Run: headless pygame with SDL's dummy video driver; simulated clock (each Clock.tick advances the game by its frame time, no real sleeping); random seed 0; keys injected as events and as key.get_pressed() state; no mouse input.
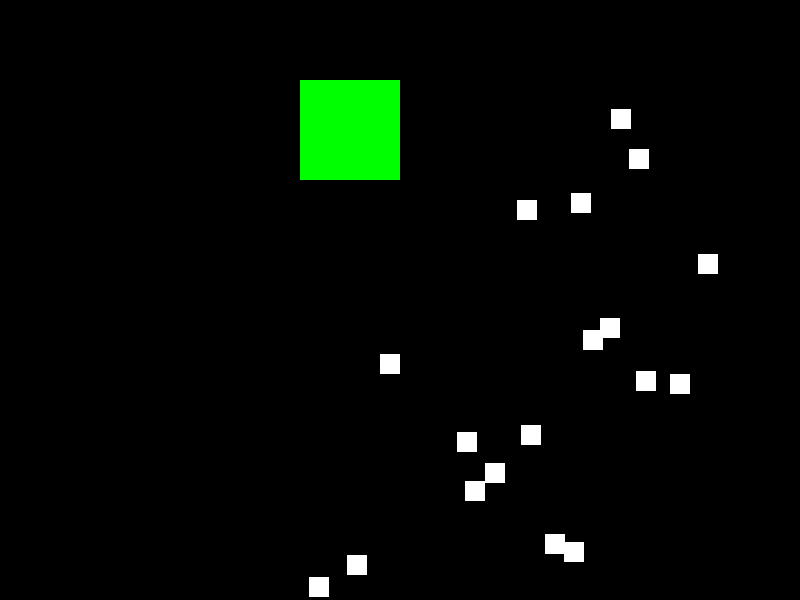
Frame 1 of 4 · flips 1–60 · no input
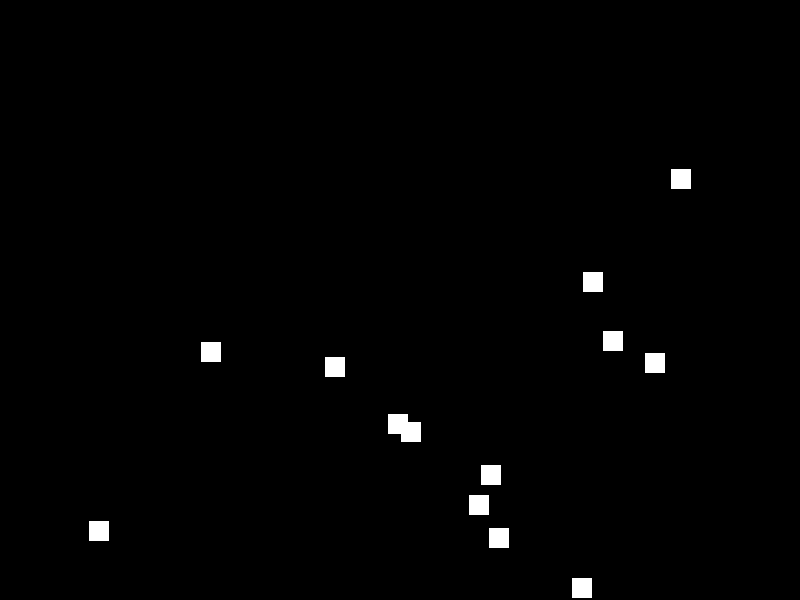
Frame 2 of 4 · flips 61–180 · tapped SPACE, RETURN · held RIGHT (→), D
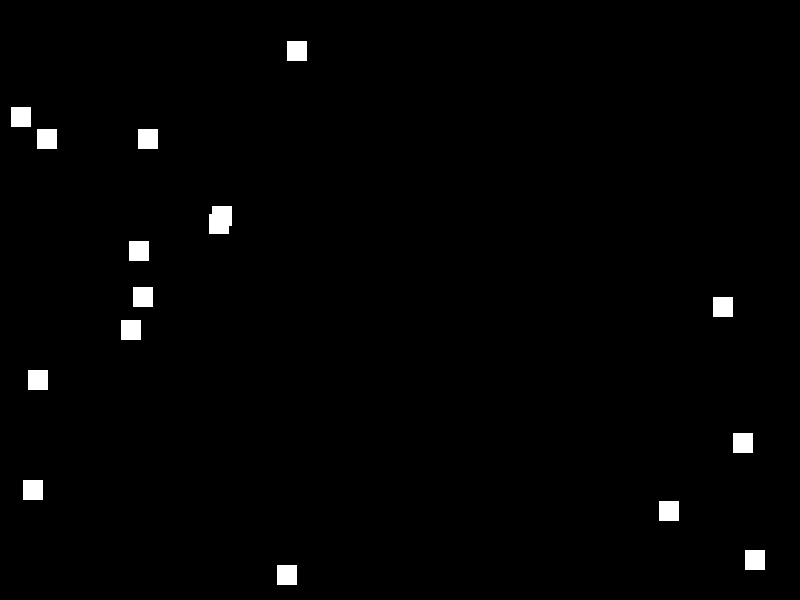
Frame 3 of 4 · flips 181–300 · held DOWN (↓), S
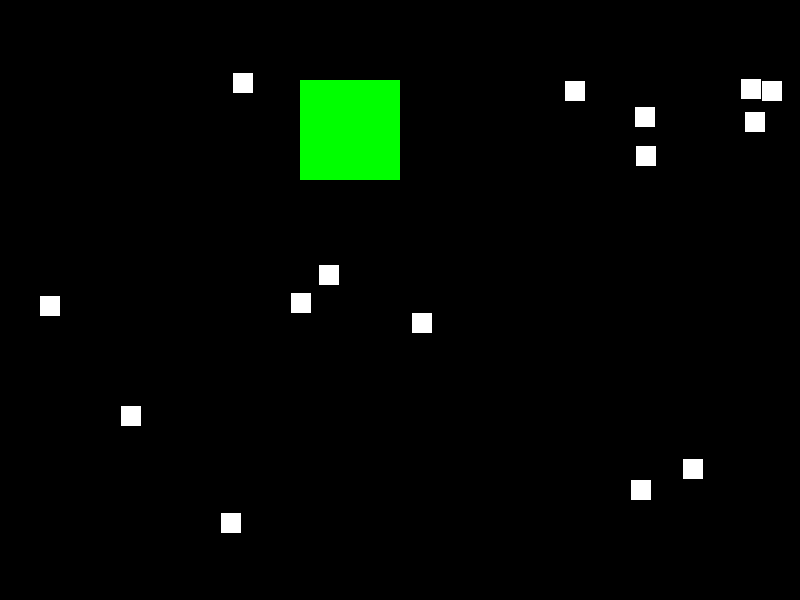
Frame 4 of 4 · flips 301–420 · held LEFT (←), A, UP (↑), W

The pygame program that drew these frames:

'''Demonstrates user input and collision detection.
'''

import pygame, sys, random
from pygame.locals import *

def main():
    WINDOWWIDTH = 800
    WINDOWHEIGHT = 600
    
    RED = (255, 0, 0)
    GREEN = (0, 255, 0)
    BLUE = (0, 0, 255)
    WHITE = (255, 255, 255)
    BLACK = (0, 0, 0)
    
    FOODSIZE = 20
    NEWFOOD = 40
    
    #movement booleans
    mLeft = False
    mRight = False
    mUp = False
    mDown = False

    #set up the game
    pygame.init()
    mainClock = pygame.time.Clock()
    
    #create game window
    window = pygame.display.set_mode((WINDOWWIDTH, WINDOWHEIGHT), 0, 32)
    pygame.display.set_caption("Interactive THE GAME")
    
    bouncer = {'rect': pygame.Rect(300, 80, 100, 100), 'xspeed': 5, 'yspeed': 5,
                'color':GREEN}
    
    
    foodCounter = 0
    foods = []
    for i in range(20):
        foods.append({'rect': pygame.Rect(random.randint(0, WINDOWWIDTH-FOODSIZE),
                        random.randint(0, WINDOWHEIGHT-FOODSIZE), FOODSIZE,FOODSIZE),
                        'xspeed': 8, 'yspeed': 8, 'color':WHITE})

    while True:
        #check for the QUIT event
        for event in pygame.event.get():
            if event.type == QUIT:
                pygame.quit()
                sys.exit()
            if event.type == KEYDOWN:
                if event.key == K_LEFT or event.key == ord('a'):
                    mLeft = True
                    mRight = False
                if event.key == K_RIGHT or event.key == ord('d'):
                    mLeft = False
                    mRight = True
                if event.key == K_UP or event.key == ord('w'):
                    mUp = True
                    mDown = False
                if event.key == K_DOWN or event.key == ord('s'):
                    mUp = False
                    mDown = True
            
            if event.type == KEYUP:
                if event.key == K_LEFT or event.key == ord('a'):
                    mLeft = False
                if event.key == K_RIGHT or event.key == ord('d'):
                    mRight = False
                if event.key == K_UP or event.key == ord('w'):
                    mUp = False
                if event.key == K_DOWN or event.key == ord('s'):
                    mDown = False
        
        #add new food every now and then
        foodCounter += 1
        if foodCounter >= NEWFOOD:
            foodCounter = 0
            foods.append({'rect': pygame.Rect(random.randint(0,
                        WINDOWWIDTH-FOODSIZE),
                        random.randint(0, WINDOWHEIGHT-FOODSIZE),
                        FOODSIZE,FOODSIZE), 'xspeed': 8, 'yspeed': 8, 
                        'color':WHITE})
            
        #draw black background
        window.fill(BLACK)
        
        #move the bouncer if a button is pressed
        if mLeft:
            bouncer['rect'].right -= bouncer['xspeed']
        if mRight:
            bouncer['rect'].right += bouncer['xspeed']
        if mUp:
            bouncer['rect'].bottom -= bouncer['yspeed']
        if mDown:
            bouncer['rect'].bottom += bouncer['yspeed']
        
        #draw the bouncer
        pygame.draw.rect(window, bouncer['color'], bouncer['rect'])
        
        #foods[:] returns a copy of the foods list, which allows us to iterate
        #over a copy of the list while removing things from the actual list
        for food in foods[:]:
            #remove food if it's intersecting the bouncer
            if bouncer['rect'].colliderect(food['rect']):
                foods.remove(food)
            
        for food in foods:
            #move the food
            food['rect'].right += food['xspeed']
            food['rect'].bottom += food['yspeed']
            #check if it has moved out of window
            if food['rect'].right >= WINDOWWIDTH or food['rect'].left <= 0:
                food['xspeed'] *= -1
            if food['rect'].bottom >= WINDOWHEIGHT or food['rect'].top <= 0:
                food['yspeed'] *= -1
            #draw the food
            pygame.draw.rect(window, food['color'], food['rect'])
            
        #draw the window onto the screen
        pygame.display.update()
        #checks if we have iterated through the game loop more than 40 times
        #in the last second, and sleeps the program for a short time if so
        mainClock.tick(40)
            
            

if __name__ == '__main__':
    main()
